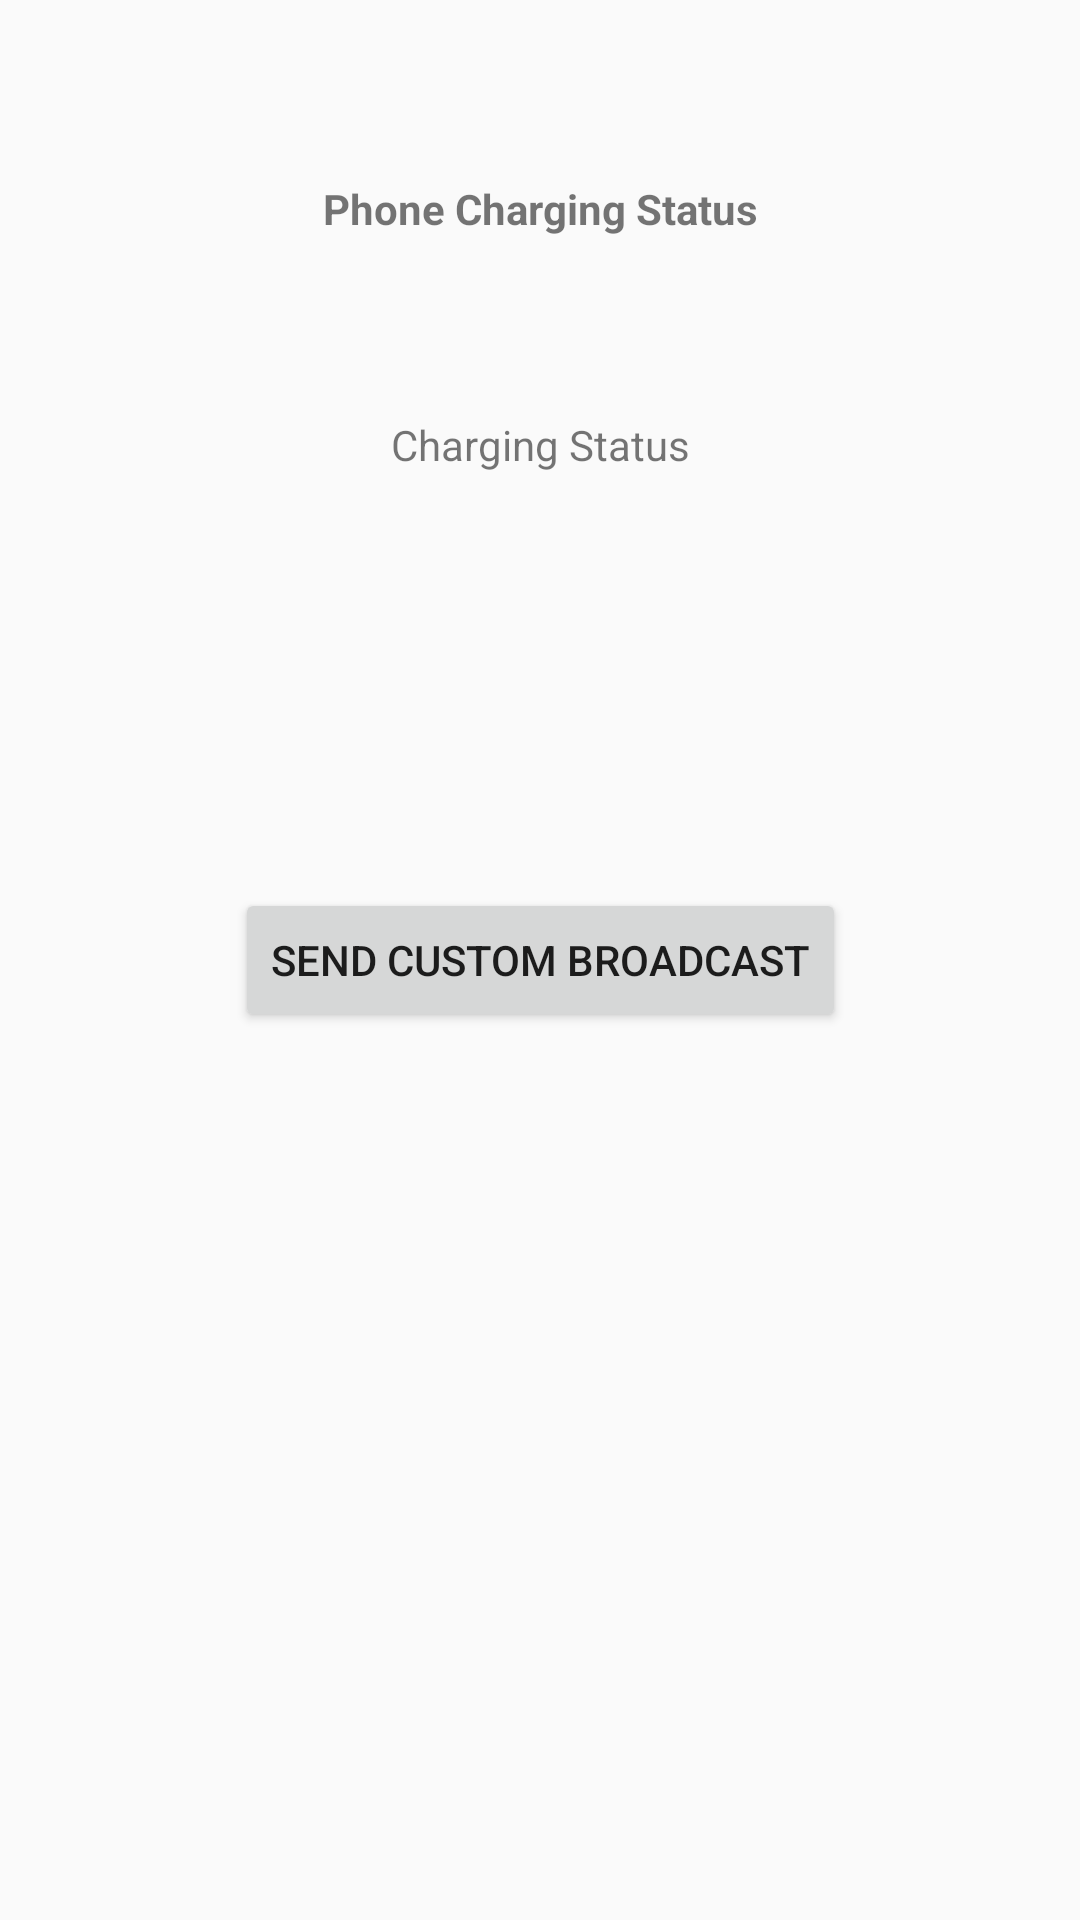

Android layout source for this screen:
<!-- AndroidManifest.xml: application theme AppTheme -->
<!-- res/layout/activity_broadcast_reciever.xml -->
<?xml version="1.0" encoding="utf-8"?>
<androidx.constraintlayout.widget.ConstraintLayout xmlns:android="http://schemas.android.com/apk/res/android"
    xmlns:app="http://schemas.android.com/apk/res-auto"
    xmlns:tools="http://schemas.android.com/tools"
    android:layout_width="match_parent"
    android:layout_height="match_parent"
    tools:context=".ModuleF.BroadcastReceiverMain">

    <TextView
        android:id="@+id/textView4"
        android:layout_width="wrap_content"
        android:layout_height="wrap_content"
        android:text="Phone Charging Status"
        android:textStyle="bold"
        app:layout_constraintBottom_toTopOf="@+id/tv_charging_status"
        app:layout_constraintEnd_toEndOf="parent"
        app:layout_constraintStart_toStartOf="parent"
        app:layout_constraintTop_toTopOf="parent" />

    <TextView
        android:id="@+id/tv_charging_status"
        android:layout_width="wrap_content"
        android:layout_height="wrap_content"
        android:text="Charging Status"
        app:layout_constraintBottom_toTopOf="@+id/btn_send_cus_broadcast"
        app:layout_constraintEnd_toEndOf="parent"
        app:layout_constraintStart_toStartOf="parent"
        app:layout_constraintTop_toTopOf="parent" />

    <Button
        android:id="@+id/btn_send_cus_broadcast"
        android:layout_width="wrap_content"
        android:layout_height="wrap_content"
        android:text="Send Custom Broadcast"
        android:onClick="SendCustomBroadcast"
        app:layout_constraintBottom_toBottomOf="parent"
        app:layout_constraintEnd_toEndOf="parent"
        app:layout_constraintStart_toStartOf="parent"
        app:layout_constraintTop_toTopOf="parent" />
</androidx.constraintlayout.widget.ConstraintLayout>
<!-- resources referenced by this layout -->
<resources>
  <style name="AppTheme" parent="Theme.AppCompat.Light.NoActionBar">
          
          <item name="colorPrimary">@color/colorPrimary</item>
          <item name="colorPrimaryDark">@color/colorPrimaryDark</item>
          <item name="colorAccent">@color/colorAccent</item>
          <item name="preferenceTheme">@style/PreferenceThemeOverlay</item>
      </style>
  <!-- not gathered from this repository: default colours our renderer supplied (Android Studio template values) -->
  <color name="colorPrimary">#FF6200EE</color>
  <color name="colorPrimaryDark">#FF3700B3</color>
  <color name="colorAccent">#FF03DAC5</color>
</resources>
